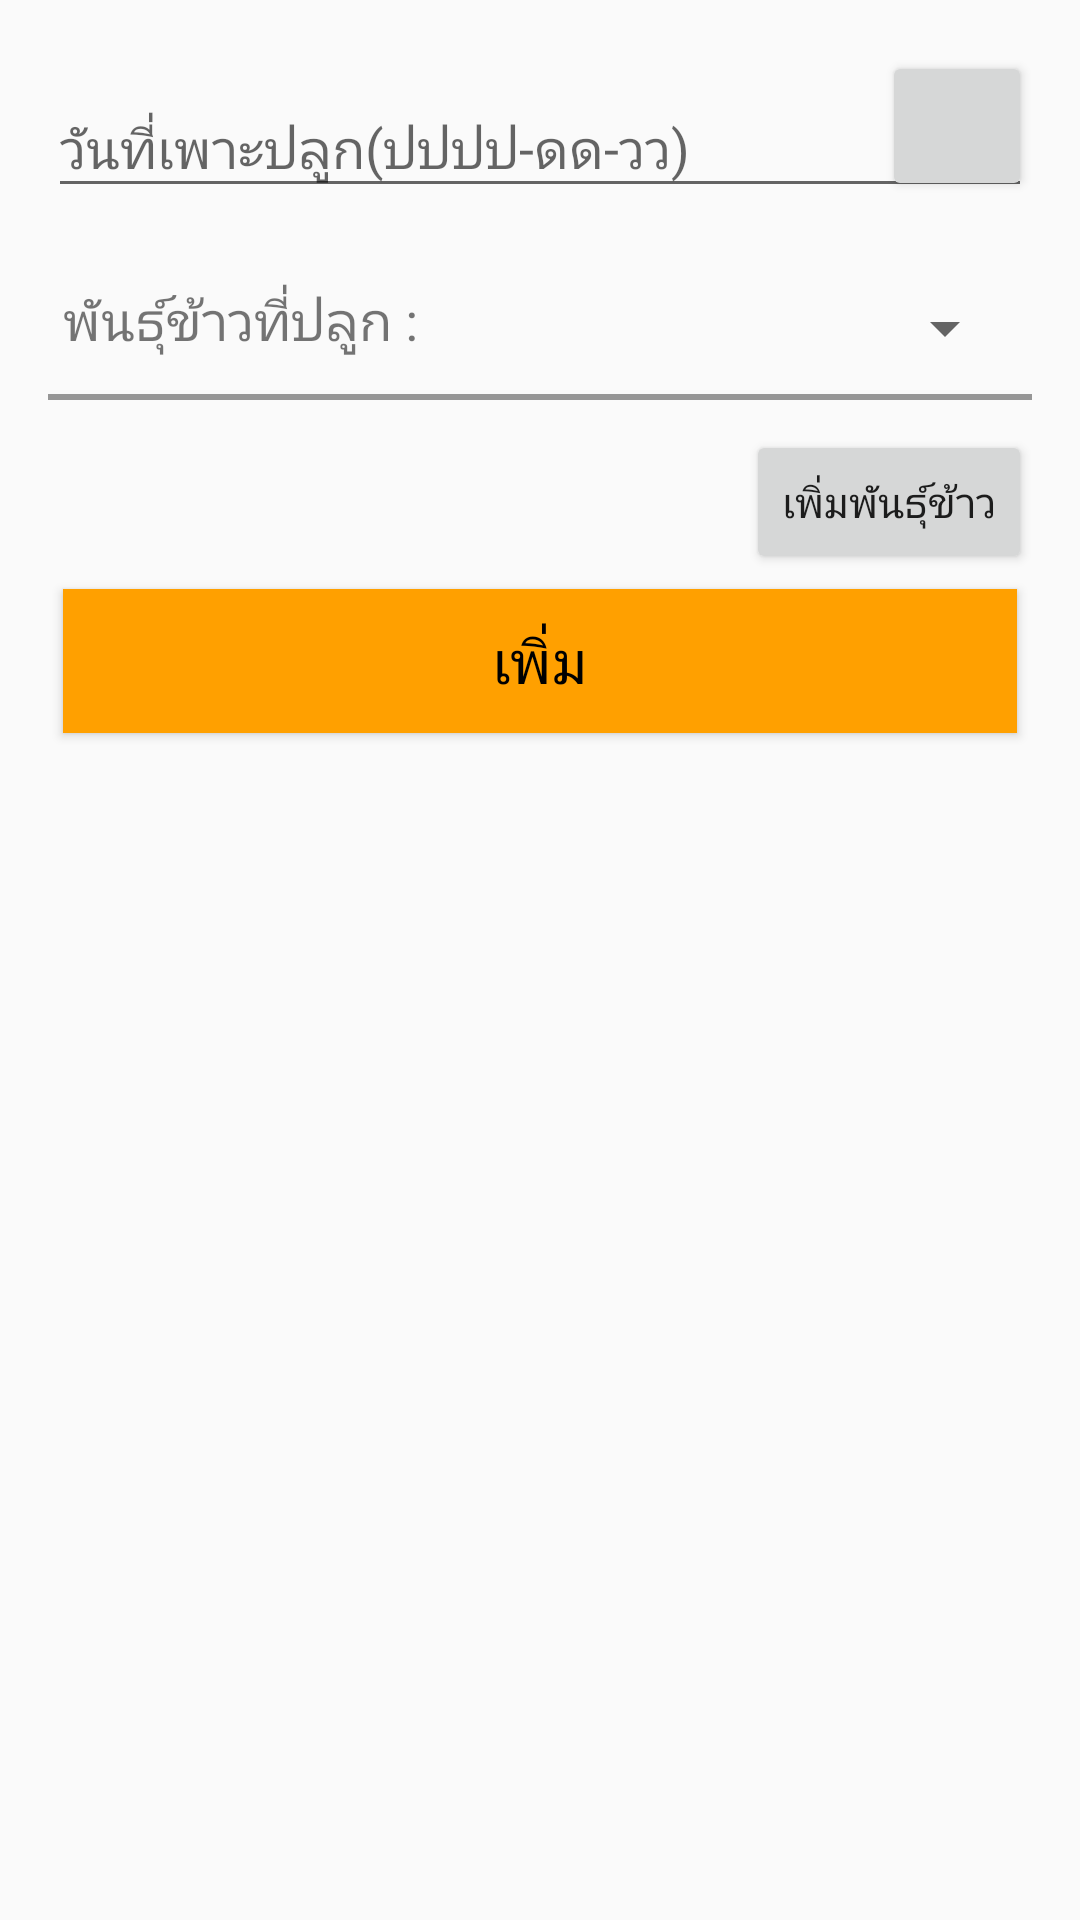

This screen was rendered from an Android layout file. Write that file and the resources it references.
<!-- AndroidManifest.xml: application theme AppTheme -->
<!-- res/layout/activity_add_farming2.xml -->
<?xml version="1.0" encoding="utf-8"?>
<ScrollView xmlns:android="http://schemas.android.com/apk/res/android"
    android:layout_width="match_parent"
    android:layout_height="wrap_content">
    <RelativeLayout xmlns:android="http://schemas.android.com/apk/res/android"
        xmlns:app="http://schemas.android.com/apk/res-auto"
        xmlns:tools="http://schemas.android.com/tools"
        android:layout_width="match_parent"
        android:layout_height="wrap_content"
        android:paddingTop="16dp"
        android:paddingBottom="16dp"
        android:paddingLeft="16dp"
        android:paddingRight="16dp"
        tools:context="com.example.macxpiiw.myapplication.AddFarming2">

        <LinearLayout
            android:layout_width="match_parent"
            android:layout_height="wrap_content"
            android:orientation="vertical"
            android:layout_marginTop="1dp">

            <RelativeLayout
                android:layout_width="match_parent"
                android:layout_height="wrap_content"
                android:orientation="horizontal">

                <android.support.design.widget.TextInputLayout
                    android:layout_width="match_parent"
                    android:layout_height="wrap_content">

                    <EditText
                        android:id="@+id/addDMY_Farming"
                        android:layout_width="match_parent"
                        android:layout_height="wrap_content"
                        android:hint="วันที่เพาะปลูก(ปปปป-ดด-วว)"
                        android:inputType="phone"
                        android:layout_marginBottom="20dp"/>
                </android.support.design.widget.TextInputLayout>

                <Button
                    android:id="@+id/btnpickdate"
                    android:layout_width="50dp"
                    android:layout_height="50dp"
                    android:drawableStart="@drawable/ic_date_range_black_24dp"
                    android:layout_alignParentRight="true" />

            </RelativeLayout>


            //สปินเนอร์ พันข้าว
            <LinearLayout
                android:layout_width="match_parent"
                android:layout_height="wrap_content"
                android:orientation="horizontal">

                <TextView
                    android:layout_width="wrap_content"
                    android:layout_height="wrap_content"
                    android:text="พันธุ์ข้าวที่ปลูก :"
                    android:layout_margin ="5dp"
                    android:textSize="18dp"/>
                <Spinner
                    android:id="@+id/spinner_plantName"
                    android:layout_width="match_parent"
                    android:layout_height="30dp"
                    android:layout_margin="5dp">
                </Spinner>



            </LinearLayout>


            <GridLayout
                android:layout_marginTop="2dp"
                android:layout_marginBottom="10dp"
                android:layout_width="match_parent"
                android:layout_height="2dp"
                android:background="@color/black_overlay">
            </GridLayout>

            <Button
                android:layout_width="wrap_content"
                android:layout_height="wrap_content"
                android:text="เพิ่มพันธุ์ข้าว"
                android:layout_gravity="right"
                android:id="@+id/foraddplant"
                />


            <Button
                android:id="@+id/btn_addFarming"
                android:layout_width="match_parent"
                android:layout_height="wrap_content"
                android:layout_above="@+id/bottomNavigationView"
                android:layout_alignParentStart="true"
                android:gravity="center"

                android:layout_margin="5dp"
                android:text="เพิ่ม"
                android:textColor="#000"
                android:background="@color/colorPrimaryDark"
                android:textSize="20sp" />


        </LinearLayout>

    </RelativeLayout>
</ScrollView>
<!-- resources referenced by this layout -->
<resources>
  <color name="black_overlay">#66000000</color>
  <color name="colorPrimaryDark">#FFA000</color>
  <style name="AppTheme" parent="Theme.AppCompat.Light.DarkActionBar">
          
          <item name="colorPrimary">@color/colorPrimary</item>
          <item name="colorPrimaryDark">@color/colorPrimaryDark</item>
          <item name="colorAccent">@color/colorAccent</item>
      </style>
  
  
      ting the own color to pickerXHTML
  <color name="colorPrimary">#FFC107</color>
  <color name="colorAccent">#FF4081</color>
</resources>
